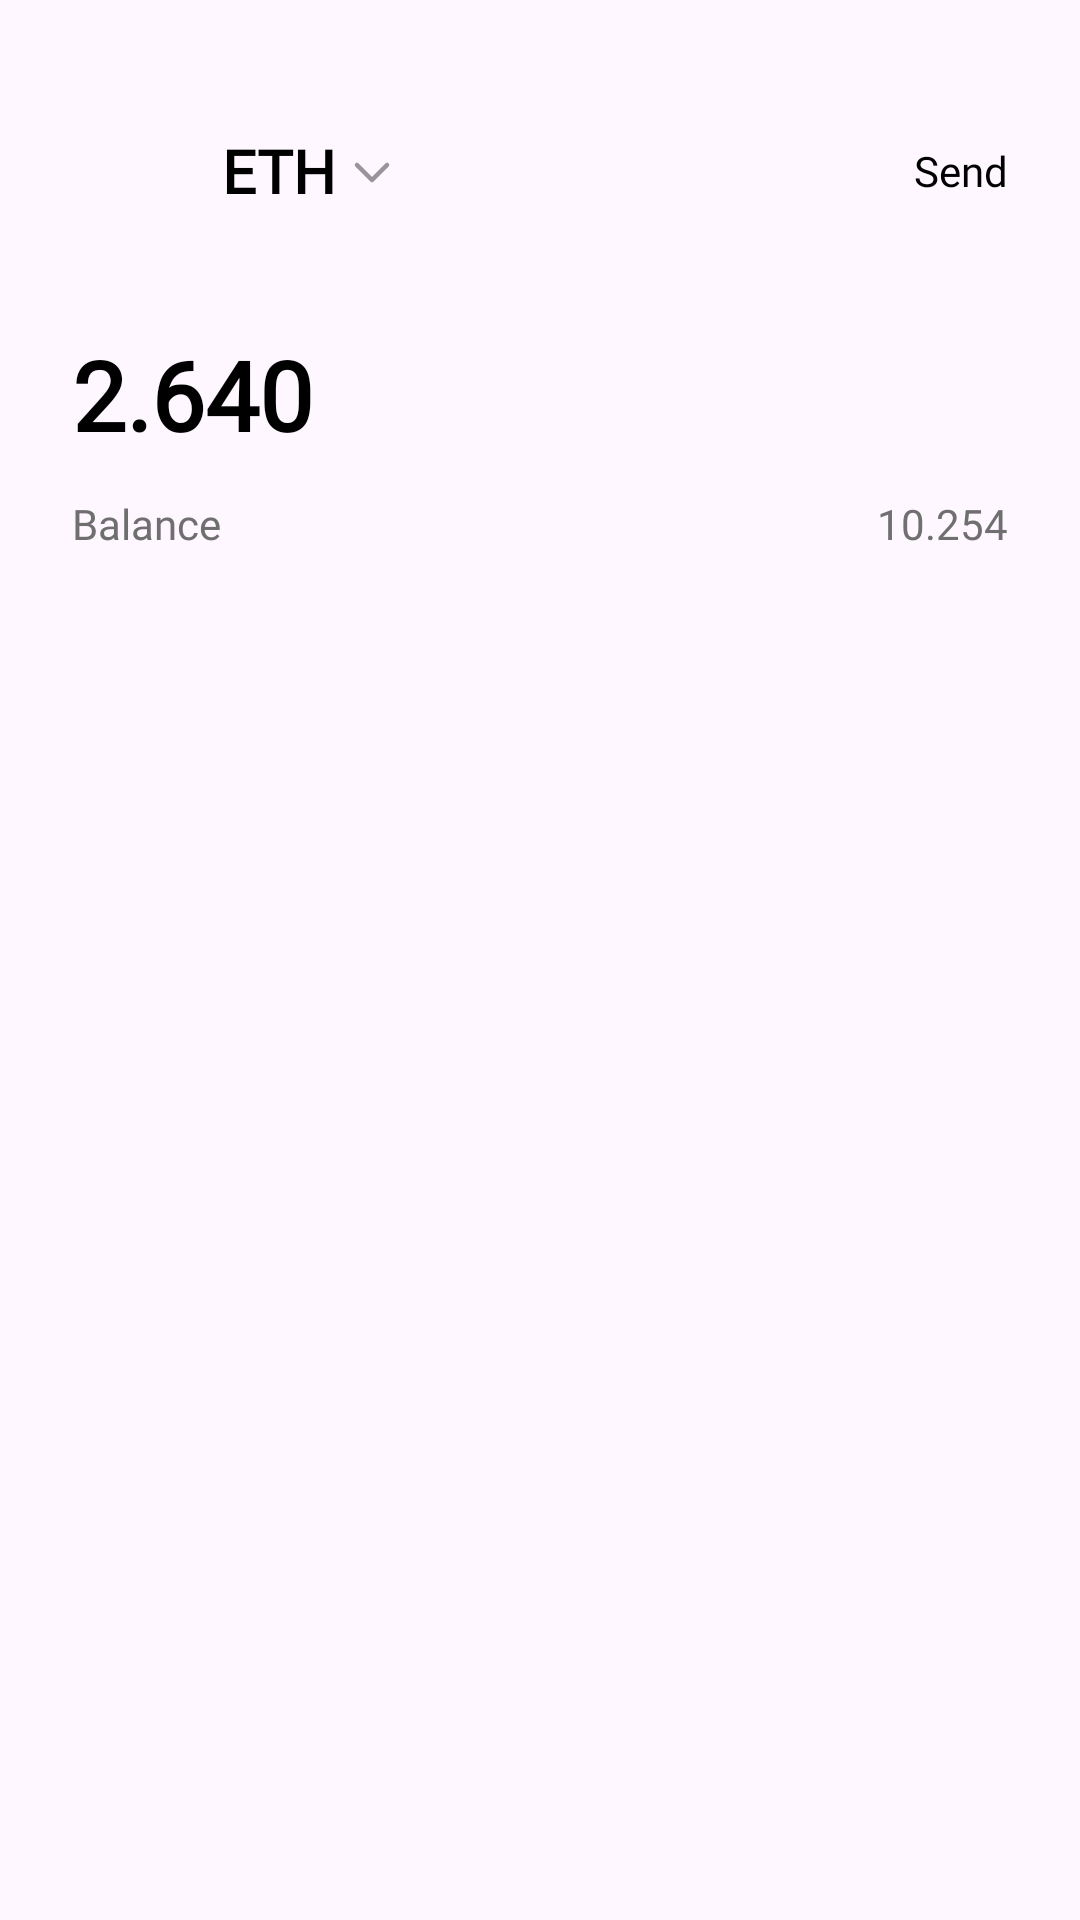

Here is an Android app screen rendered from its layout file. Give the layout XML and the strings, colors and styles it references.
<!-- AndroidManifest.xml: application theme Theme.CryptoExchangeApp -->
<!-- res/layout/layout_card_for_coin_exchange.xml -->
<?xml version="1.0" encoding="utf-8"?>
<LinearLayout
    android:id="@+id/cardRoot"
    xmlns:android="http://schemas.android.com/apk/res/android"
    android:layout_width="match_parent"
    android:layout_height="220dp"
    android:orientation="vertical"
    android:backgroundTint="?attr/cardBackgroundColor"
    android:padding="24dp"
    android:layout_marginBottom="8dp"
    android:clipToOutline="true">

    <LinearLayout
        android:layout_width="match_parent"
        android:layout_height="wrap_content"
        android:orientation="horizontal"
        android:gravity="center_vertical"
        android:layout_marginTop="12dp"
        android:layout_marginBottom="8dp">

        <LinearLayout
            android:layout_width="0dp"
            android:layout_height="wrap_content"
            android:layout_weight="1"
            android:orientation="horizontal"
            android:gravity="center_vertical">

            <ImageView
                android:id="@+id/ivCoinIconSend"
                android:layout_width="42dp"
                android:layout_height="42dp"
                android:src="@drawable/ic_eth_png" />

            <TextView
                android:id="@+id/tvCoinNameSend"
                android:layout_width="wrap_content"
                android:layout_height="wrap_content"
                android:paddingStart="8dp"
                android:text="ETH"
                android:textColor="?attr/textColorPrimary"
                android:textSize="20sp"
                android:textStyle="bold"
                android:fontFamily="@font/font_giest_mono_regular"/>

            <ImageView
                android:id="@+id/ivArrowDownSpinner"
                android:layout_width="16dp"
                android:layout_height="16dp"
                android:layout_marginStart="4dp"
                android:src="@drawable/ic_arrow_down" />
        </LinearLayout>

        <TextView
            android:layout_width="wrap_content"
            android:layout_height="wrap_content"
            android:text="Send"
            android:textColor="?attr/textColorPrimary"
            android:textSize="14sp"
            android:fontFamily="@font/font_giest_mono_regular"/>
    </LinearLayout>


    
    <TextView
        android:id="@+id/tvAmountSend"
        android:layout_width="wrap_content"
        android:layout_height="wrap_content"
        android:text="2.640"
        android:textColor="?attr/textColorPrimary"
        android:textSize="32sp"
        android:textStyle="bold"
        android:layout_marginTop="24dp"
        android:layout_marginBottom="8dp"
        android:fontFamily="@font/font_inter_medium"/>

    
    <LinearLayout
        android:layout_width="match_parent"
        android:layout_height="wrap_content"
        android:orientation="horizontal"
        android:layout_marginTop="4dp"
        >

        <TextView
            android:layout_width="wrap_content"
            android:layout_height="wrap_content"
            android:text="Balance"
            android:layout_weight="1"
            android:textColor="@color/gray_bg_color"
            android:textSize="14sp"
            android:fontFamily="@font/font_giest_mono_regular"/>

        <TextView
            android:id="@+id/tvBalanceSend"
            android:layout_width="wrap_content"
            android:layout_height="wrap_content"
            android:text="10.254"
            android:textColor="@color/gray_bg_color"
            android:textSize="14sp"
            android:fontFamily="@font/font_inter_medium"/>
    </LinearLayout>
</LinearLayout>
<!-- resources referenced by this layout -->
<resources>
  <color name="gray_bg_color">#6F6F6F</color>
  <!-- drawable ic_arrow_down (drawable) -->
  <vector xmlns:android="http://schemas.android.com/apk/res/android"
      android:width="16dp"
      android:height="16dp"
      android:viewportWidth="16"
      android:viewportHeight="16"
      android:tint="?attr/ivIconColor">
    <path
        android:pathData="M13,6L8,11L3,6"
        android:strokeAlpha="0.4"
        android:strokeLineJoin="round"
        android:strokeWidth="1.5"
        android:fillColor="#00000000"
        android:strokeColor="#CECECD"
        android:strokeLineCap="round"/>
  </vector>
  <style name="Theme.CryptoExchangeApp" parent="Base.Theme.CryptoExchangeApp">
          <item name="colorSurface">@color/light_background</item>
          <item name="textColorPrimary">@color/light_text_primary</item>
          <item name="textColorSecondary">@color/light_text_secondary</item>
          <item name="ivIconColor">@color/light_icon_tint</item>
          <item name="cardBackgroundColor">@color/light_card_bg</item>
          <item name="gradientBackground">@drawable/bg_gradient_analytics_card_light</item>
          <item name="fabBgColor">@color/light_background</item>
          <item name="bgCircle">@color/light_bg_circle</item>
          <item name="bg_button_circle">@drawable/bg_button_circle_light</item>
      </style>
  <style name="Base.Theme.CryptoExchangeApp" parent="Theme.Material3.DayNight.NoActionBar" />
  <color name="light_background">#FFFFFF</color>
  <color name="light_text_primary">#000000</color>
  <color name="light_text_secondary">#666666</color>
  <color name="light_icon_tint">#000000</color>
  <color name="light_card_bg">#F5F5F5</color>
  <!-- drawable bg_gradient_analytics_card_light (drawable) -->
  <?xml version="1.0" encoding="utf-8"?>
  <shape xmlns:android="http://schemas.android.com/apk/res/android"
      android:shape="rectangle">
  
      <gradient xmlns:android="http://schemas.android.com/apk/res/android"
          android:angle="45"
          android:startColor="#FFF5F5"
          android:centerColor="#CCCCCC"
          android:endColor="#FFFFFF"
          android:type="linear" />
  
  </shape>
  <color name="light_bg_circle">#E2D9D9</color>
  <!-- drawable bg_button_circle_light (drawable) -->
  <?xml version="1.0" encoding="utf-8"?>
  <shape xmlns:android="http://schemas.android.com/apk/res/android" android:shape="rectangle">
      <corners android:radius="45dp" />
      <gradient
          android:type="linear"
          android:angle="45"
          android:startColor="#EDEDED"
          android:endColor="#FFFFFF" />
  </shape>
</resources>
